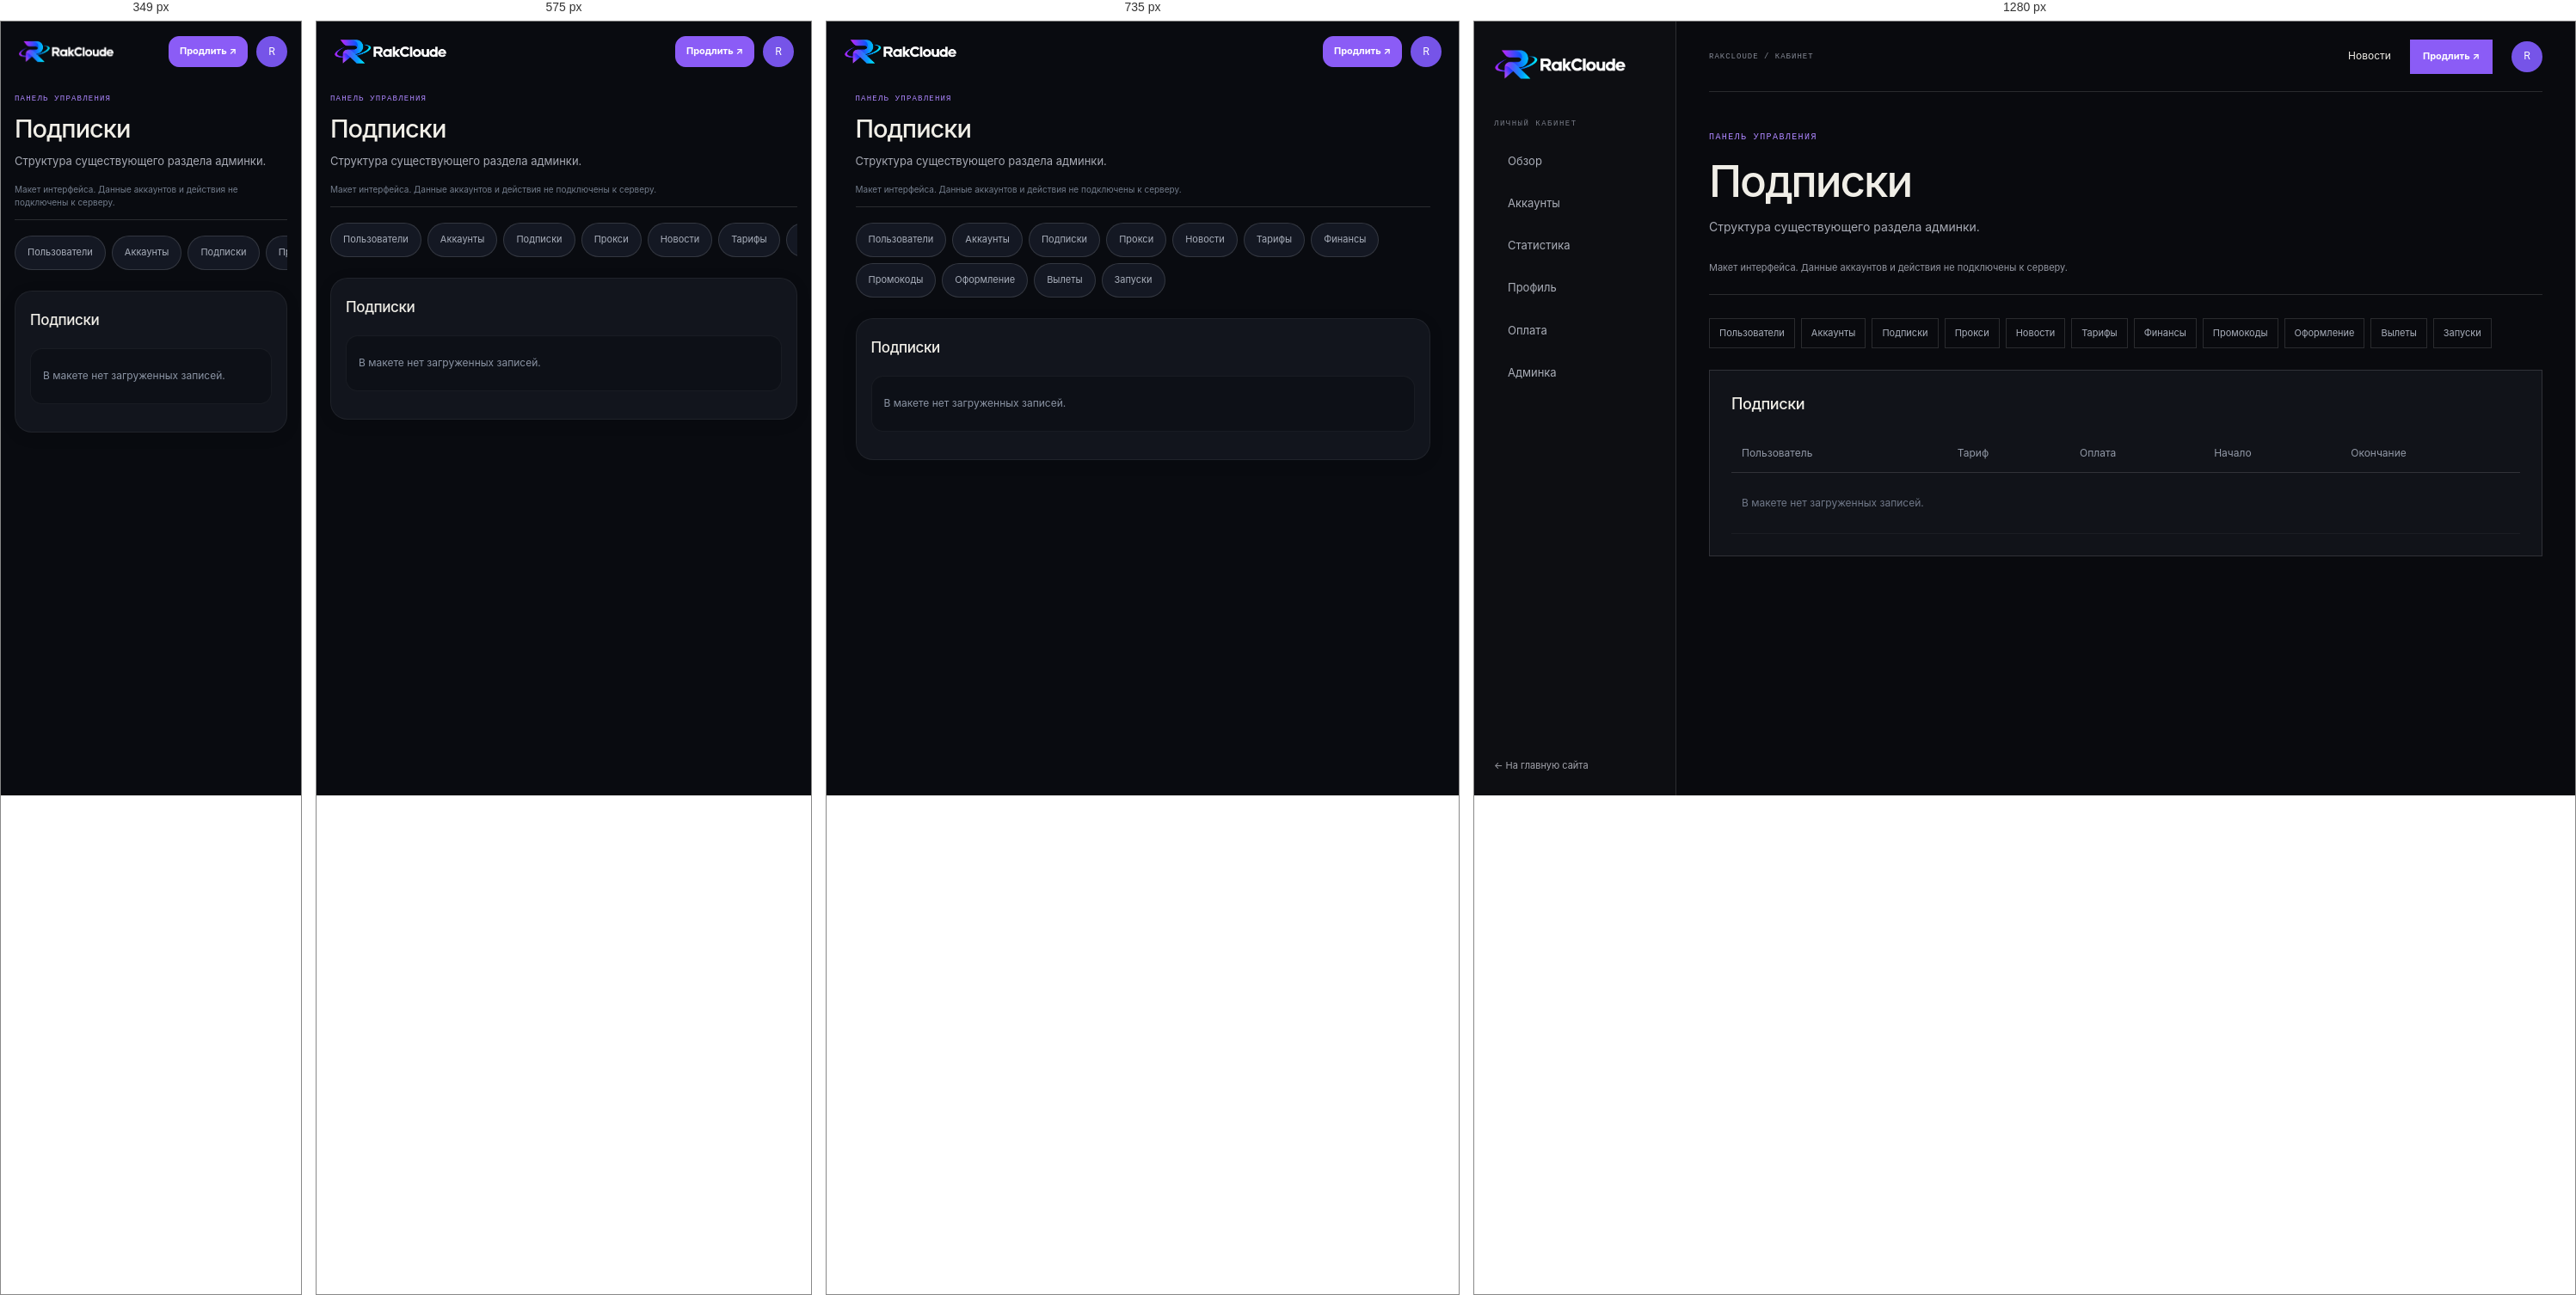
Rendered at 349 px, 575 px, 735 px and 1280 px, left to right.

<!-- file: admin-subscriptions.html -->
<!doctype html><html lang="ru"><head><meta charset="utf-8"><meta name="viewport" content="width=device-width,initial-scale=1,viewport-fit=cover"><title>Подписки — RakCloude</title><link rel="stylesheet" href="style.css"><link rel="stylesheet" href="cabinet.css"><link rel="stylesheet" href="mobile-app.css?v=2"><link rel="stylesheet" href="theme.css"></head><body><div class="cabinet">
    <aside class="cabinet-sidebar"><a class="brand" href="index.html"><img src="logo.png" alt="RakCloude"></a><span class="sidebar-caption">ЛИЧНЫЙ КАБИНЕТ</span><nav><a class="" href="dashboard.html">Обзор</a><a class="" href="accounts.html">Аккаунты</a><a class="" href="stats.html">Статистика</a><a class="" href="profile.html">Профиль</a><a class="" href="billing.html">Оплата</a><a class="" href="admin.html">Админка</a></nav><a class="sidebar-back" href="index.html">← На главную сайта</a></aside>
    <div class="workspace"><header class="workspace-top"><span>RAKCLOUDE / КАБИНЕТ</span><div><a href="news.html">Новости</a><a class="button button-small" href="billing.html">Продлить ↗</a><a class="user-button" href="profile.html" aria-label="Профиль">R</a></div></header><main><p class="eyebrow">ПАНЕЛЬ УПРАВЛЕНИЯ</p><h1>Подписки</h1><p class="workspace-description">Структура существующего раздела админки.</p><p class="preview-banner">Макет интерфейса. Данные аккаунтов и действия не подключены к серверу.</p><nav class="admin-tabs"><a href="admin.html">Пользователи</a><a href="admin-accounts.html">Аккаунты</a><a href="admin-subscriptions.html">Подписки</a><a href="admin-proxies.html">Прокси</a><a href="admin-news.html">Новости</a><a href="admin-offers.html">Тарифы</a><a href="admin-profit.html">Финансы</a><a href="admin-promocodes.html">Промокоды</a><a href="admin-design.html">Оформление</a><a href="admin-crashes.html">Вылеты</a><a href="admin-roster.html">Запуски</a></nav><section class="workspace-panel"><h2>Подписки</h2><div class="table-scroll"><table><thead><tr><th>Пользователь</th><th>Тариф</th><th>Оплата</th><th>Начало</th><th>Окончание</th></tr></thead><tbody><tr><td colspan="5">В макете нет загруженных записей.</td></tr></tbody></table></div></section></main></div></div><script src="cabinet.js"></script><script src="mobile-app.js?v=2"></script><script src="theme.js"></script></body></html>

/* @media block from style.css */
@media(max-width:930px){.shell{padding:0 4%}.topbar nav{gap:16px}.pricing-grid{grid-template-columns:repeat(2,1fr)}.hero{min-height:590px}.hero h1{font-size:clamp(68px,10vw,105px)}.feature-preview article{padding:23px 19px}.about-copy{gap:40px}}

/* @media block from style.css */
@media(max-width:650px){.shell{padding:0 20px}.topbar{height:68px}.brand img{width:132px;height:40px}.topbar nav{display:none}.menu{display:block}.top-actions{gap:12px}.button-small{min-height:36px}.login-link{font-size:11px}.topbar.mobile-open nav{display:flex;position:absolute;top:68px;left:-20px;right:-20px;padding:20px 24px;background:#0b0c10;flex-direction:column;align-items:flex-start;gap:18px;border-bottom:1px solid var(--line)}.hero{display:flex;flex-direction:column;align-items:stretch;gap:5px;min-height:0;padding:54px 0 25px}.hero-copy{padding:0}.hero h1{font-size:clamp(64px,15vw,94px);margin:27px 0 21px}.lead{font-size:15px}.hero-facts{gap:26px;margin-top:32px}.hero-facts b{font-size:21px}.hero-facts small{font-size:8px}.hero-graphic{width:75%;max-width:340px;align-self:center;margin:8px 0 0}.orbit-label{font-size:7px}.home-strip{grid-template-columns:1fr auto;gap:10px;padding:19px 0}.home-strip p{grid-row:2;grid-column:1/-1;font-size:12px}.home-strip>a{font-size:11px}.section{padding:75px 0}.section-top{align-items:start;display:block;margin-bottom:28px}.section-top h2,.news-callout h2,.cta-band h2{font-size:49px}.section-top .text-link{display:inline-block;text-align:left;margin-top:20px}.feature-preview{grid-template-columns:1fr}.feature-preview article{min-height:0;border-right:0;border-bottom:1px solid var(--line);padding:21px}.feature-preview article:last-child{border-bottom:0}.feature-preview h3{margin:22px 0 7px}.news-callout{display:block;padding:66px 0}.news-callout .button{margin-top:23px}.cta-band{align-items:flex-start;flex-direction:column;margin:35px 0;padding:25px 0}.footer{flex-wrap:wrap;gap:13px;padding:24px 0}.footer>span{display:none}.footer nav{width:100%;justify-content:space-between;gap:9px;flex-wrap:wrap;font-size:10px}.page-main{padding:58px 0 72px}.page-title{font-size:clamp(57px,14vw,88px);margin:19px 0}.page-lead{font-size:14px;margin:19px 0 35px}.capability-list article{grid-template-columns:33px 1fr 20px;gap:11px;padding:21px 0}.capability-list h2{font-size:18px}.capability-list p{font-size:12px}.page-cta{align-items:flex-start;flex-direction:column}.news-empty{grid-template-columns:1fr;gap:25px;padding:22px}.news-orb{width:160px}.news-empty h2{font-size:32px}.about-copy{grid-template-columns:1fr;gap:24px;padding:23px 0 34px}.about-copy .lead{font-size:19px}.values-grid{grid-template-columns:1fr}.values-grid article{border-right:0;border-bottom:1px solid var(--line);padding:17px}.values-grid article:last-child{border-bottom:0}.values-grid h2{margin-top:15px}.pricing-grid{grid-template-columns:1fr 1fr;gap:8px}.pricing-grid article{min-height:320px;padding:17px 13px}.pricing-grid h2{font-size:20px;margin:16px 0 5px}.price{font-size:29px}.pricing-grid li{font-size:11px}.pricing-grid .button{font-size:10px;padding:0 8px;gap:8px}.pricing-notes{grid-template-columns:1fr}.auth-page{min-height:calc(100vh - 150px);padding:36px 0}.auth-card{padding:25px 20px}.auth-card h1{font-size:35px}}

/* @media block from style.css */
@media(max-width:375px){.top-actions{gap:8px}.top-actions .button-small{padding:0 9px;font-size:10px}.pricing-grid{grid-template-columns:1fr}.pricing-grid article{min-height:290px}}

/* @media block from cabinet.css */
@media(max-width:1050px){.cabinet{grid-template-columns:190px 1fr}.cabinet-sidebar{padding:24px 15px}.cabinet-sidebar .brand img{width:140px}.workspace main{padding:35px 23px}.workspace-top{margin:0 23px}.metric-grid{grid-template-columns:repeat(2,1fr)}.workspace-grid{grid-template-columns:1fr}}

/* @media block from cabinet.css */
@media(max-width:650px){.cabinet{display:block}.cabinet-sidebar{position:static;width:100%;height:auto;padding:17px 20px;border-right:0;border-bottom:1px solid var(--line)}.sidebar-caption,.sidebar-back{display:none}.cabinet-sidebar nav{display:flex;overflow:auto;margin-top:15px;gap:5px}.cabinet-sidebar nav a{flex:none;font-size:11px;padding:8px 10px;border-left:0;border-bottom:2px solid transparent}.cabinet-sidebar nav .current{border-bottom-color:var(--orange)}.workspace-top{height:62px;margin:0 20px}.workspace-top>span{font-size:8px}.workspace-top>div{gap:12px}.workspace-top>div>a:first-child{display:none}.workspace main{padding:30px 20px 60px}.workspace h1{font-size:34px;letter-spacing:-1.2px}.workspace-panel{padding:20px 16px}.workspace-panel form{grid-template-columns:1fr}.metric-grid{gap:9px}.metric-grid article{padding:16px 12px}.metric-grid span{font-size:11px}.metric-grid strong{font-size:29px}.workspace-toolbar .button{margin-left:0}.workspace-toolbar button{flex:1}.filter-fields{grid-template-columns:1fr 1fr}.workspace-panel .check{grid-column:auto}.workspace .pricing-grid{grid-template-columns:1fr 1fr}.workspace .pricing-grid h2{font-size:19px}.workspace .pricing-grid article{padding:17px 12px}.admin-tabs{flex-wrap:nowrap;overflow:auto}.admin-tabs a{white-space:nowrap}}

/* @media block from cabinet.css */
@media(max-width:1150px){.demo-accounts{grid-template-columns:1fr;max-width:680px}}

/* @media block from cabinet.css */
@media(max-width:500px){.game-card{padding:18px 15px}.game-card-head{flex-wrap:wrap}.game-card-head p{font-size:9px}.game-status{font-size:9px}.game-metrics{grid-template-columns:1fr 1fr;gap:19px}.game-card-actions{flex-wrap:wrap}}

/* @media block from mobile-app.css */
@media(max-width:820px){
  :root{color-scheme:dark}html{scroll-padding-bottom:110px}body{background:#090b10}.cabinet{display:block;min-height:100dvh;padding-bottom:calc(82px + env(safe-area-inset-bottom))}.cabinet-sidebar{position:static;height:auto;padding:18px 20px 12px;border:0;background:transparent}.cabinet-sidebar .brand img{width:132px;height:34px}.cabinet-sidebar nav,.sidebar-caption,.sidebar-back{display:none}.workspace-top{position:absolute;top:17px;right:20px;margin:0;height:36px;border:0}.workspace-top>span,.workspace-top>div>a:first-child{display:none}.workspace-top>div{gap:10px}.workspace-top .button{min-height:36px;padding:0 12px;border-radius:12px;font-size:11px}.user-button{width:36px;height:36px}.workspace main{padding:20px 16px 28px;max-width:700px}.workspace main>.eyebrow{font-size:9px;letter-spacing:1.2px}.workspace h1{font-size:29px;letter-spacing:-1px;line-height:1.18;margin:10px 0}.workspace-description{font-size:13px;line-height:1.55;margin-bottom:8px}.preview-banner{font-size:10px;line-height:1.5;padding:8px 0 12px;margin:0 0 17px;color:#737d8c}.app-bottom-nav{display:grid;grid-template-columns:repeat(5,1fr);position:fixed;bottom:0;left:0;right:0;z-index:50;padding:8px max(8px,env(safe-area-inset-right)) calc(8px + env(safe-area-inset-bottom)) max(8px,env(safe-area-inset-left));border-top:1px solid #ffffff12;background:#11141bef;backdrop-filter:blur(24px);box-shadow:0 -8px 30px #0002}.app-bottom-nav a,.app-bottom-nav button{display:flex;flex-direction:column;align-items:center;justify-content:center;gap:5px;min-height:52px;border:0;background:none;color:#7e889b;font-size:10px;font-weight:500;border-radius:14px}.app-bottom-nav svg{width:23px;height:23px}.app-bottom-nav [aria-current=page]{color:rgb(var(--accent-rgb) / 1);background:rgb(var(--accent-rgb) / 0.047)}.app-bottom-nav [aria-current=page] svg{filter:drop-shadow(0 2px 8px rgb(var(--accent-rgb) / 0.157))}.app-more-sheet{position:fixed;inset:auto 0 0;margin:0;width:100%;max-width:none;max-height:85dvh;border-radius:26px 26px 0 0;padding-bottom:calc(24px + env(safe-area-inset-bottom))}.workspace-panel{padding:20px 17px;border-color:#ffffff0f;border-radius:20px;background:#12151d;margin:14px 0;box-shadow:0 4px 20px #0001}.workspace-panel h2{font-size:17px;margin-bottom:20px}.workspace-panel p{font-size:13px}.workspace-grid{display:grid;grid-template-columns:1fr;gap:14px}.workspace-panel form{grid-template-columns:1fr;gap:19px}.workspace-panel label{font-size:13px;color:#aeb5c2}.workspace-panel input:not([type=checkbox]),.workspace-panel select,.workspace-panel textarea{min-height:52px;border-radius:13px;border-color:#ffffff18;background:#0c0f16;padding:14px;margin-top:9px}.workspace-panel textarea{resize:vertical;min-height:100px}.workspace-panel input[type=checkbox]{width:22px;height:22px;flex-shrink:0}.workspace-panel .check{min-height:44px;gap:12px;grid-column:auto}.workspace-panel form>.button{width:100%;min-height:52px;border-radius:14px;margin-top:6px;font-size:14px}.workspace-panel .form-message{grid-column:auto}.workspace-toolbar{gap:10px;margin:19px 0;display:flex;flex-wrap:wrap}.workspace-toolbar>.button{order:-1;width:100%;margin:0;min-height:52px;border-radius:15px;font-size:14px}.workspace-toolbar button{min-height:48px;border-radius:13px;font-size:12px}.bulk-toggle{display:block;flex:1!important;text-align:left;color:#b4bdce!important}.bulk-toggle::after{content:'⌄';float:right}.bulk-panel{display:none;width:100%;grid-template-columns:1fr;gap:8px}.bulk-panel.is-open{display:grid}.bulk-panel button{text-align:left}.metric-grid{grid-template-columns:1fr 1fr;gap:10px;margin:18px 0}.metric-grid article{padding:17px 14px;border-radius:17px;border-color:#ffffff0e;background:#12151d;min-width:0}.metric-grid article:first-child{border-top-color:rgb(var(--accent-rgb) / 0.267)}.metric-grid span{font-size:11px;line-height:1.4;display:block}.metric-grid strong{font-size:31px;margin-top:12px}.demo-accounts{display:block;margin:17px 0}.game-card{padding:20px 17px;border-radius:22px;border:1px solid #ffffff15;background:linear-gradient(140deg,#171b25,#11151c);box-shadow:0 8px 28px #0002}.game-card-head{display:grid;grid-template-columns:48px minmax(0,1fr);gap:12px;position:relative;padding-top:4px}.game-avatar{width:48px;height:48px;border-radius:15px;font-size:16px}.game-card-head>div:nth-child(2){min-width:0;padding-top:1px}.game-nick{font-size:18px;line-height:1.4;display:block;overflow-wrap:anywhere}.game-card-head p{font-size:11px;line-height:1.55;margin-top:4px;overflow-wrap:anywhere}.game-status{grid-column:2;justify-self:start;margin:0;font-size:10px;padding:4px 8px;align-self:center}.game-metrics{grid-template-columns:1fr 1fr;margin:23px 0;gap:19px 15px}.game-metrics>div{min-width:0}.game-metrics span{font-size:11px;margin-bottom:5px}.game-metrics strong{font-size:17px;letter-spacing:-.4px}.level-progress{font-size:11px;gap:12px}.level-progress>div{height:4px;border-radius:4px;overflow:hidden}.game-card-actions{display:grid;grid-template-columns:1fr 1fr;gap:9px;margin-top:23px}.game-card-actions button{grid-column:1/-1}.game-card-actions button,.game-card-actions a{min-height:48px;border-radius:13px;display:flex;justify-content:center;align-items:center;font-size:13px;padding:12px}.game-card-actions a{background:#ffffff06}.workspace .pricing-grid{display:grid;grid-template-columns:1fr;gap:13px}.workspace .pricing-grid article{min-height:0;border-radius:19px;padding:22px;display:grid;grid-template-columns:1fr auto;gap:8px 12px}.workspace .pricing-grid article>small{grid-column:1/-1}.workspace .pricing-grid h2{font-size:21px;margin:10px 0}.workspace .pricing-grid .price{font-size:28px;align-self:center}.workspace .pricing-grid article>p:not(.price){margin:0}.workspace .pricing-grid article>.button{grid-column:1/-1;width:100%;min-height:48px;border-radius:12px;margin-top:10px}.table-scroll{overflow:visible}table,tbody,tr,td{display:block;white-space:normal;width:100%}thead{display:none}tbody tr{border:1px solid #ffffff0d;border-radius:14px;margin:12px 0;padding:8px 14px;background:#0d1017}td{border:0;padding:14px 0;overflow-wrap:anywhere;color:#8c95a5;font-size:12px}td[data-label]{display:grid;grid-template-columns:40% 1fr;gap:12px}td[data-label]::before{content:attr(data-label);color:#7e8797}.admin-tabs{gap:7px;padding:0 0 6px;scrollbar-width:none;margin:18px 0;max-width:100%;scroll-snap-type:x proximity}.admin-tabs a{border-radius:20px;min-height:40px;padding:10px 14px;scroll-snap-align:start;background:#141823}.filter-fields{grid-template-columns:1fr;gap:14px}.workspace-toolbar input{width:100%;min-width:0!important;min-height:50px}.workspace-toolbar details{width:100%}.workspace-toolbar details summary{min-height:46px;border-radius:12px}.quick-links a{padding:17px 0;font-size:14px}.empty-state{padding:27px 8px}.chart-empty{height:170px;border-radius:12px;font-size:12px;line-height:1.6}.fine-print{font-size:11px;line-height:1.7}
  /* Public pages share the same touch target sizes and safe typography. */
  .shell{padding:0 18px}.topbar{height:70px}.topbar .brand img{width:125px}.topbar .top-actions{gap:9px}.topbar .button-small{min-height:40px;border-radius:12px}.topbar .menu{min-width:40px;min-height:40px;border-radius:12px}.button{min-height:50px;border-radius:13px}.auth-page{place-content:initial;max-width:470px;margin:auto;padding-top:30px}.auth-card{width:100%;border-radius:24px;padding:28px 22px}.auth-card input:not([type=checkbox]){height:54px;border-radius:13px}.auth-card .check{min-height:44px}.auth-card input[type=checkbox]{width:20px;height:20px}.auth-card form{gap:19px}.auth-card .form-submit{min-height:54px;font-size:14px}.auth-switch,.legal,.support-link{font-size:12px;line-height:1.75}.auth-switch a,.support-link{display:inline-flex;min-height:40px;align-items:center}.hero h1{font-size:clamp(47px,12vw,78px);letter-spacing:-.07em;line-height:1}.page-title{font-size:clamp(43px,11vw,74px);line-height:1.06;letter-spacing:-.06em;overflow-wrap:anywhere}.actions>.button{flex:1;white-space:nowrap}.section-top h2,.news-callout h2,.cta-band h2{font-size:clamp(34px,9vw,49px);line-height:1.05}.pricing-grid{grid-template-columns:1fr}.pricing-grid article{min-height:0;border-radius:20px;padding:24px}.pricing-grid h2{font-size:24px}.pricing-grid .price{font-size:35px}.pricing-grid li{font-size:14px}.pricing-grid .button{font-size:13px;min-height:50px}.footer nav a{min-height:44px;display:flex;align-items:center}.news-empty{border-radius:22px}.feature-preview{border-radius:20px;overflow:hidden}
}

/* @media block from mobile-app.css */
@media(min-width:651px) and (max-width:820px){.topbar nav{display:none}.topbar .menu{display:block}.topbar.mobile-open nav{display:flex;position:absolute;top:70px;left:-18px;right:-18px;padding:24px;background:#11141b;flex-direction:column;align-items:flex-start;border-bottom:1px solid #ffffff15;gap:22px}}

/* @media block from mobile-app.css */
@media(max-width:360px){.cabinet-sidebar .brand img{width:112px}.workspace-top{right:16px}}

/* @media block from mobile-app.css */
@media(max-width:350px){.game-card-compact .game-card-head{grid-template-columns:40px minmax(0,1fr) auto;gap:8px}.game-card-compact .game-avatar{width:40px;height:40px;font-size:14px}.game-card-compact .game-nick{font-size:15px}.game-card-compact .game-card-head p{font-size:9px}.game-card-compact .game-status{font-size:9px}.game-card-compact .game-metrics strong{font-size:14px}.game-card-compact .game-metrics>div+div{padding-left:7px}}

/* @media block from mobile-app.css */
@media(min-width:821px){.game-card-compact{display:none}}

/* @media block from mobile-app.css */
@media(max-width:820px){.game-card-desktop{display:none}}

/* @media block from theme.css */
@media(max-width:820px){.cabinet .theme-trigger~*{min-width:0}body:has(.cabinet) .theme-trigger{bottom:calc(87px + env(safe-area-inset-bottom));right:14px;width:38px;height:38px}.cabinet-sidebar .svg-brand{width:125px}.svg-brand svg{width:36px;height:34px}.svg-brand>span{font-size:16px}.topbar .svg-brand{width:125px}.theme-dialog{padding:20px}.footer .svg-brand{width:132px}}

/* @media block from theme.css */
@media(max-width:360px){.cabinet-sidebar .svg-brand{width:112px}.cabinet-sidebar .svg-brand>span{font-size:14px}.cabinet-sidebar .svg-brand svg{width:32px}}